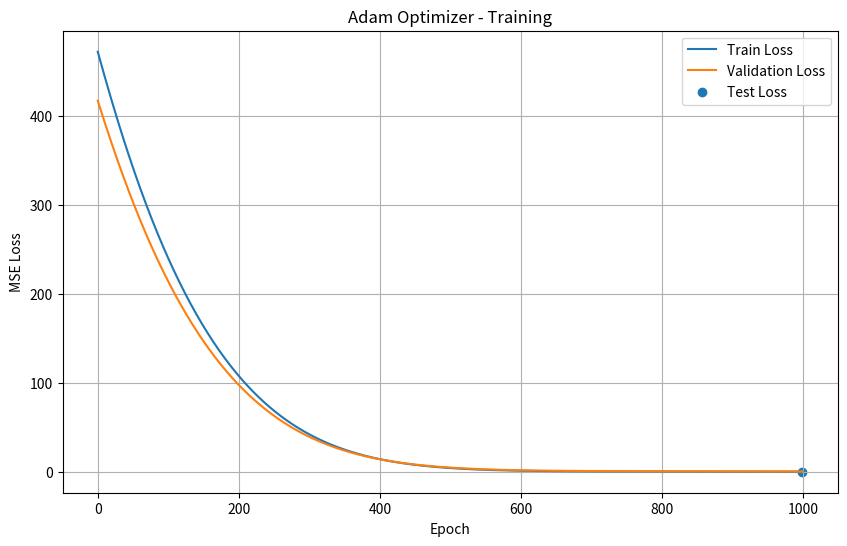

Generate this figure with matplotlib:
import math

"""
Adam alforithm use form two moment 

First moment: Mt+1 = Bita1 *m1 +(1-Bita1)* Gradientw J(wt)
Second moment: Vt+1 =  Bita2 V2 +(1-Bita2) * (Gradientw J(wt)) ** 2
"""
import random
import math


# -------------------------
# Generate dataset
# -------------------------

data = []

for i in range(100):
    x = random.uniform(0, 10)

    noise = random.uniform(-1, 1)

    y = 3 * x + 5 + noise

    data.append((x, y))


# -------------------------
# Split dataset
# -------------------------

random.shuffle(data)

train_data = data[:70]
validation_data = data[70:85]
test_data = data[85:]


# -------------------------
# Model parameters
# -------------------------

w = 0.0
b = 0.0


# -------------------------
# Adam settings
# -------------------------

learning_rate = 0.01

beta1 = 0.9
beta2 = 0.999

epsilon = 1e-8


mw = 0
vw = 0

mb = 0
vb = 0

t = 0


# -------------------------
# Loss function
# -------------------------

def mse(data, w, b):

    total_error = 0

    for x, y in data:

        prediction = w * x + b

        error = prediction - y

        total_error += error ** 2

    return total_error / len(data)


# -------------------------
# Training
# -------------------------

epochs = 1000

train_losses = []
validation_losses = []


for epoch in range(epochs):

    dw = 0
    db = 0

    n = len(train_data)

    # Calculate gradients

    for x, y in train_data:

        prediction = w * x + b

        error = prediction - y

        dw += 2 * x * error
        db += 2 * error

    dw /= n
    db /= n


    # Adam time step

    t += 1


    # -------------------------
    # Adam for w
    # -------------------------

    mw = beta1 * mw + (1 - beta1) * dw

    vw = beta2 * vw + (1 - beta2) * dw ** 2


    # Bias correction

    mw_hat = mw / (1 - beta1 ** t)

    vw_hat = vw / (1 - beta2 ** t)


    # Update w

    w -= learning_rate * mw_hat / (
        math.sqrt(vw_hat) + epsilon
    )


    # -------------------------
    # Adam for b
    # -------------------------

    mb = beta1 * mb + (1 - beta1) * db

    vb = beta2 * vb + (1 - beta2) * db ** 2


    # Bias correction

    mb_hat = mb / (1 - beta1 ** t)

    vb_hat = vb / (1 - beta2 ** t)


    # Update b

    b -= learning_rate * mb_hat / (
        math.sqrt(vb_hat) + epsilon
    )


    # -------------------------
    # Calculate losses
    # -------------------------

    train_loss = mse(train_data, w, b)

    validation_loss = mse(
        validation_data,
        w,
        b
    )


    train_losses.append(train_loss)

    validation_losses.append(validation_loss)


# -------------------------
# Test
# -------------------------

test_loss = mse(test_data, w, b)


print("Final model:")
print("w =", w)
print("b =", b)

print()

print("Train Loss:",
      mse(train_data, w, b))

print("Validation Loss:",
      mse(validation_data, w, b))

print("Test Loss:",
      test_loss)




import matplotlib.pyplot as plt


plt.figure(figsize=(10, 6))

plt.plot(
    train_losses,
    label="Train Loss"
)

plt.plot(
    validation_losses,
    label="Validation Loss"
)


plt.scatter(
    epochs - 1,
    test_loss,
    label="Test Loss"
)


plt.xlabel("Epoch")

plt.ylabel("MSE Loss")

plt.title("Adam Optimizer - Training")

plt.legend()

plt.grid()

plt.show()
